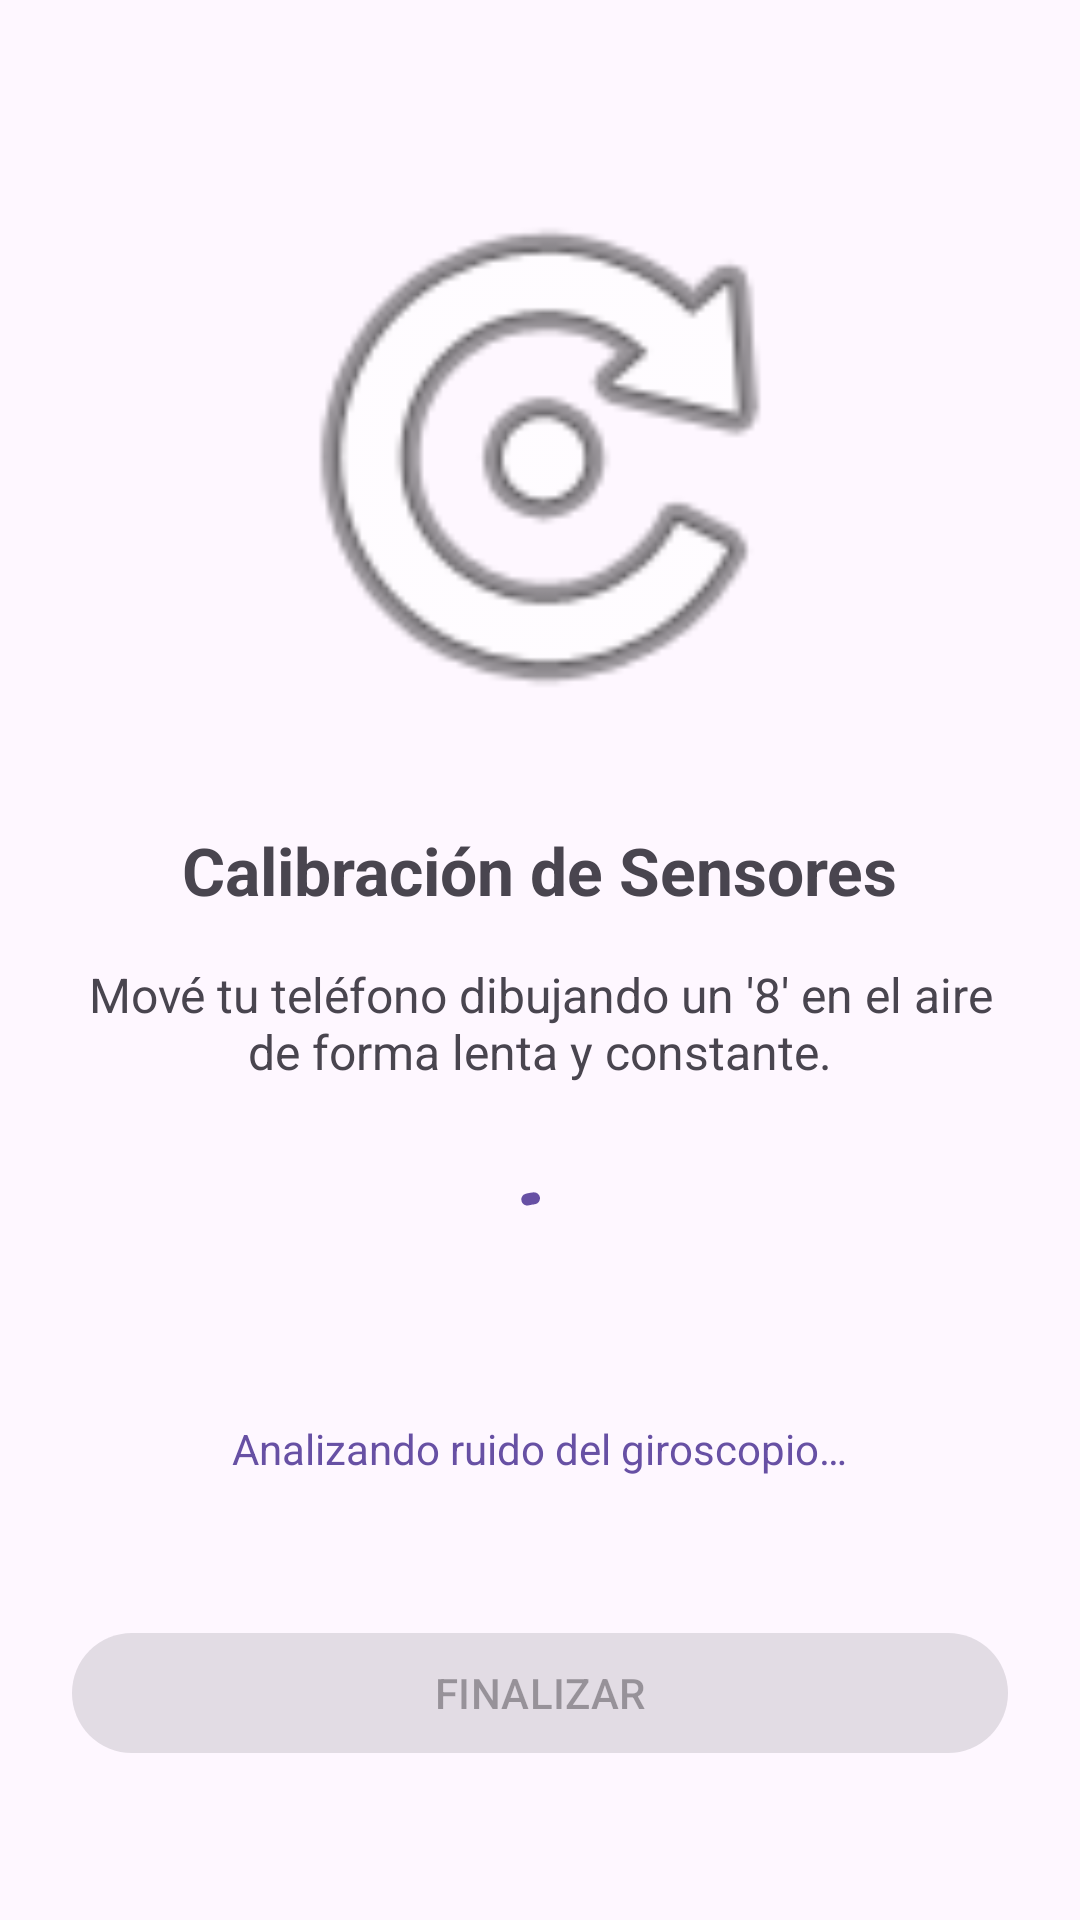

Reconstruct the res/layout file that produces this screen, plus the resources it refers to.
<!-- AndroidManifest.xml: application theme Theme.RefractoryCapture -->
<!-- res/layout/fragment_calibration.xml -->
<?xml version="1.0" encoding="utf-8"?>
<LinearLayout xmlns:android="http://schemas.android.com/apk/res/android"
    android:layout_width="match_parent"
    android:layout_height="match_parent"
    android:orientation="vertical"
    android:padding="24dp"
    android:gravity="center">

    <ImageView
        android:id="@+id/iv_instruction"
        android:layout_width="200dp"
        android:layout_height="200dp"
        android:src="@android:drawable/ic_menu_rotate"
        android:layout_marginBottom="24dp"
        android:contentDescription="@string/calibracion_sensores" />

    <TextView
        android:layout_width="wrap_content"
        android:layout_height="wrap_content"
        android:text="@string/calibracion_sensores"
        android:textSize="22sp"
        android:textStyle="bold"
        android:layout_marginBottom="16dp" />

    <TextView
        android:layout_width="match_parent"
        android:layout_height="wrap_content"
        android:text="@string/instruccion_calibracion"
        android:textSize="16sp"
        android:gravity="center"
        android:layout_marginBottom="32dp" />

    <com.google.android.material.progressindicator.CircularProgressIndicator
        android:id="@+id/progress_calibration"
        android:layout_width="wrap_content"
        android:layout_height="wrap_content"
        android:indeterminate="true"
        android:layout_marginBottom="32dp" />

    <TextView
        android:id="@+id/tv_status_calib"
        android:layout_width="wrap_content"
        android:layout_height="wrap_content"
        android:text="@string/analizando_ruido"
        android:textSize="14sp"
        android:textColor="?attr/colorPrimary" />

    <com.google.android.material.button.MaterialButton
        android:id="@+id/btn_finish_calib"
        android:layout_width="match_parent"
        android:layout_height="wrap_content"
        android:text="@string/finalizar"
        android:layout_marginTop="48dp"
        android:enabled="false" />

</LinearLayout>
<!-- resources referenced by this layout -->
<resources>
  <string name="analizando_ruido">Analizando ruido del giroscopio…</string>
  <string name="calibracion_sensores">Calibración de Sensores</string>
  <string name="finalizar">FINALIZAR</string>
  <string name="instruccion_calibracion">Mové tu teléfono dibujando un \'8\' en el aire de forma lenta y constante.</string>
  <style name="Theme.RefractoryCapture" parent="Theme.Material3.DayNight.NoActionBar">
          
      </style>
</resources>
